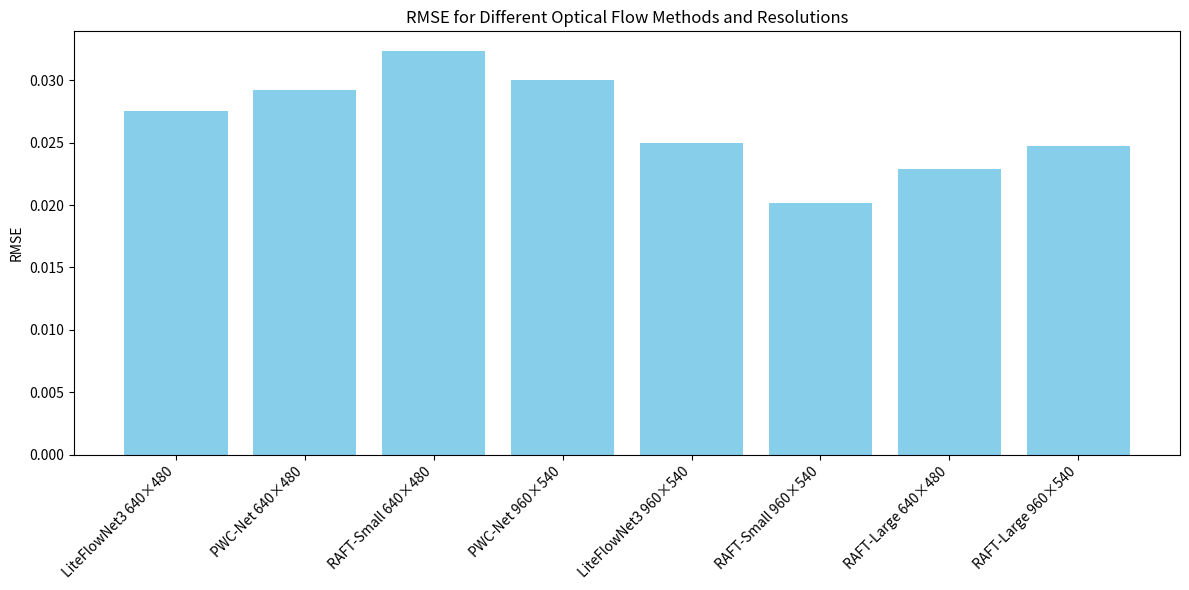
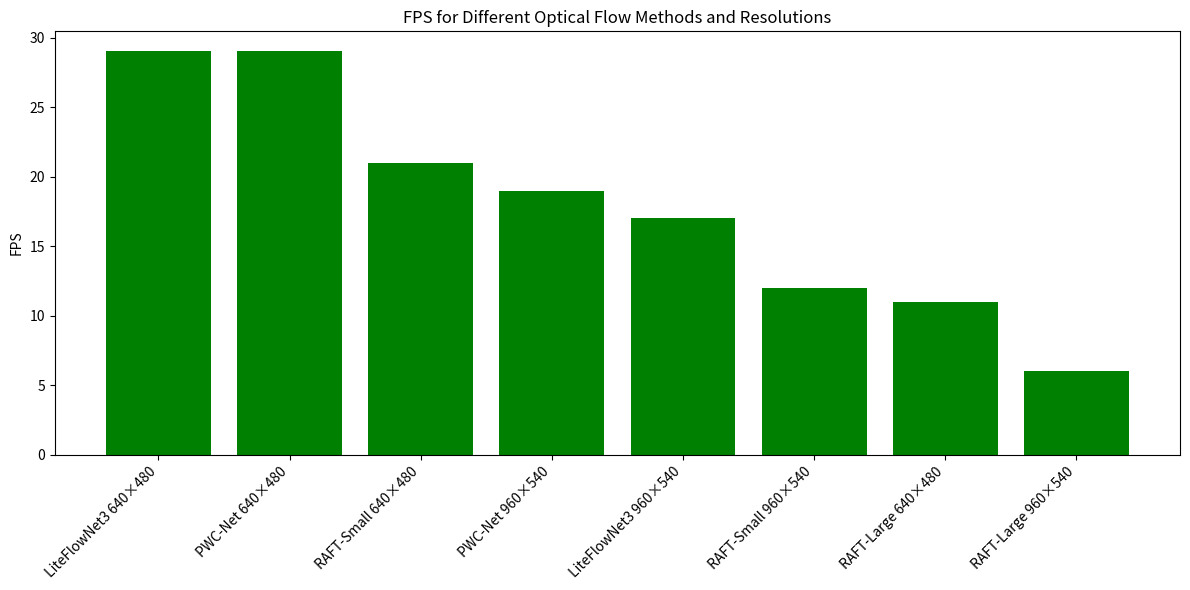
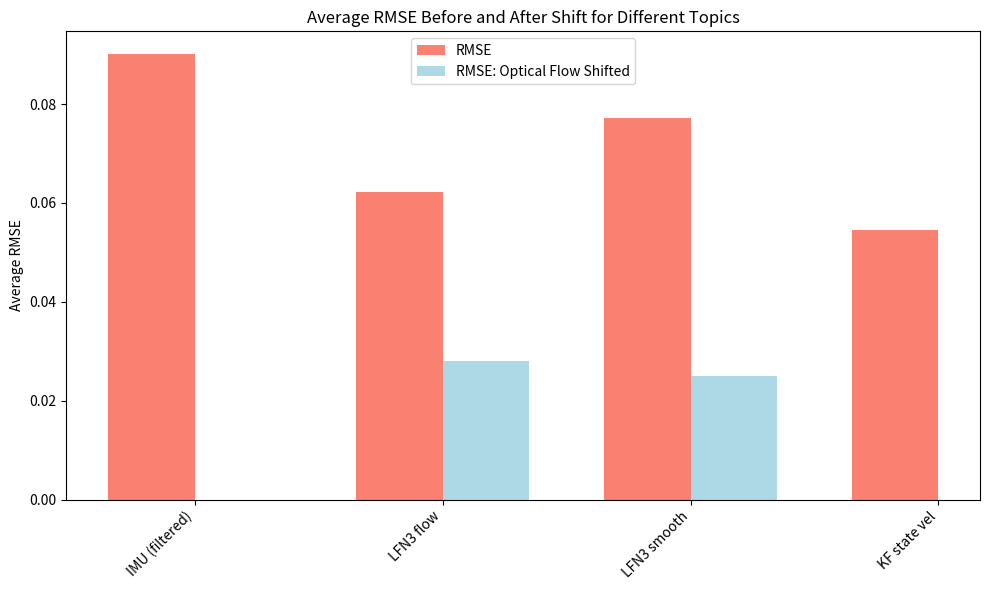

The script that saved these images, in order:
import matplotlib.pyplot as plt
import numpy as np

# Table 1 data
table1_data = [
    # {"Method": "Lucas–Kanade", "Resolution": "640×480", "Mean Inf. Time (s)": 0.00207, "FPS": 482, "Shift (s)": -0.030, "RMSE": 0.1146, "MAE": 0.0557},
    # {"Method": "Lucas–Kanade", "Resolution": "960×540", "Mean Inf. Time (s)": 0.00289, "FPS": 346, "Shift (s)": -0.040, "RMSE": 0.1304, "MAE": 0.0602},
    {"Method": "LiteFlowNet3", "Resolution": "640×480", "Mean Inf. Time (s)": 0.03488, "FPS": 29, "Shift (s)": -0.360, "RMSE": 0.0275, "MAE": 0.0119},
    {"Method": "PWC-Net", "Resolution": "640×480", "Mean Inf. Time (s)": 0.03475, "FPS": 29, "Shift (s)": -0.360, "RMSE": 0.0292, "MAE": 0.0130},
    {"Method": "RAFT-Small", "Resolution": "640×480", "Mean Inf. Time (s)": 0.04671, "FPS": 21, "Shift (s)": -0.380, "RMSE": 0.0323, "MAE": 0.0218},
    {"Method": "PWC-Net", "Resolution": "960×540", "Mean Inf. Time (s)": 0.05188, "FPS": 19, "Shift (s)": -0.390, "RMSE": 0.0300, "MAE": 0.0162},
    {"Method": "LiteFlowNet3", "Resolution": "960×540", "Mean Inf. Time (s)": 0.05806, "FPS": 17, "Shift (s)": -0.400, "RMSE": 0.0250, "MAE": 0.0106},
    {"Method": "RAFT-Small", "Resolution": "960×540", "Mean Inf. Time (s)": 0.08660, "FPS": 12, "Shift (s)": -0.440, "RMSE": 0.0202, "MAE": 0.0105},
    {"Method": "RAFT-Large", "Resolution": "640×480", "Mean Inf. Time (s)": 0.08776, "FPS": 11, "Shift (s)": -0.450, "RMSE": 0.0229, "MAE": 0.0107},
    {"Method": "RAFT-Large", "Resolution": "960×540", "Mean Inf. Time (s)": 0.15923, "FPS": 6, "Shift (s)": -0.560, "RMSE": 0.0247, "MAE": 0.0121}
]

# Table 2 data
table2_data = [
    {"Topic": "IMU (filtered)", "avg_rmse": 0.0902, "avg_mae": 0.0732, "avg_shift": None, "avg_rmse_shift": None, "avg_mae_shift": None},
    {"Topic": "LFN3 flow", "avg_rmse": 0.0622, "avg_mae": 0.0279, "avg_shift": -0.078, "avg_rmse_shift": 0.0281, "avg_mae_shift": 0.0112},
    {"Topic": "LFN3 smooth", "avg_rmse": 0.0771, "avg_mae": 0.036, "avg_shift": -0.113, "avg_rmse_shift": 0.0249, "avg_mae_shift": 0.0102},
    {"Topic": "KF state vel", "avg_rmse": 0.0545, "avg_mae": 0.0293, "avg_shift": None, "avg_rmse_shift": None, "avg_mae_shift": None}
]

# Plot 1: Bar plot of RMSE for different methods and resolutions
methods_resolutions = [f"{d['Method']} {d['Resolution']}" for d in table1_data]
rmse_values = [d['RMSE'] for d in table1_data]

plt.figure(figsize=(12, 6))
plt.bar(methods_resolutions, rmse_values, color='skyblue')
plt.xticks(rotation=45, ha='right')
plt.ylabel('RMSE')
plt.title('RMSE for Different Optical Flow Methods and Resolutions')
plt.tight_layout()
plt.savefig('rmse_methods.png')
plt.close()

# Plot 2: Bar plot of FPS for different methods and resolutions
fps_values = [d['FPS'] for d in table1_data]

plt.figure(figsize=(12, 6))
plt.bar(methods_resolutions, fps_values, color='green')
plt.xticks(rotation=45, ha='right')
plt.ylabel('FPS')
plt.title('FPS for Different Optical Flow Methods and Resolutions')
plt.tight_layout()
plt.savefig('fps_methods.png')
plt.close()

# Plot 3: Grouped bar plot of average RMSE before and after shift
topics = [d['Topic'] for d in table2_data]
avg_rmse = [d['avg_rmse'] for d in table2_data]
avg_rmse_shift = [d['avg_rmse_shift'] if d['avg_rmse_shift'] is not None else np.nan for d in table2_data]

x = np.arange(len(topics))
width = 0.35

plt.figure(figsize=(10, 6))
plt.bar(x - width/2, avg_rmse, width, label='RMSE', color='salmon')
plt.bar(x + width/2, avg_rmse_shift, width, label='RMSE: Optical Flow Shifted', color='lightblue')
plt.xticks(x, topics, rotation=45, ha='right')
plt.ylabel('Average RMSE')
plt.title('Average RMSE Before and After Shift for Different Topics')
plt.legend()
plt.tight_layout()
plt.savefig('avg_rmse_shift.png')
plt.close()

print("Plots have been saved as 'rmse_methods.png', 'fps_methods.png', and 'avg_rmse_shift.png'.")
